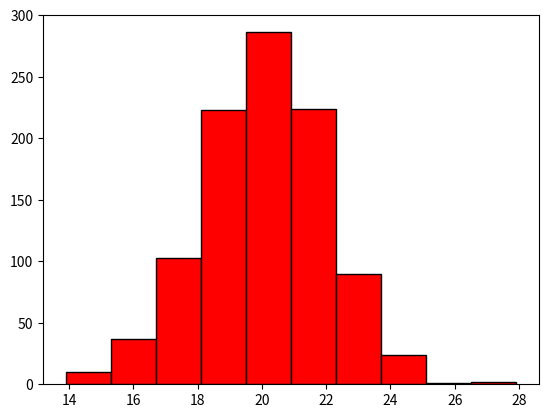

The script that saved this image:
import matplotlib.pyplot as plt
import numpy as np

np.random.seed(1)
dados = np.random.normal(loc=20, scale=2, size=1000)
plt.hist(dados, color= "red", ec="black")
plt.show()
